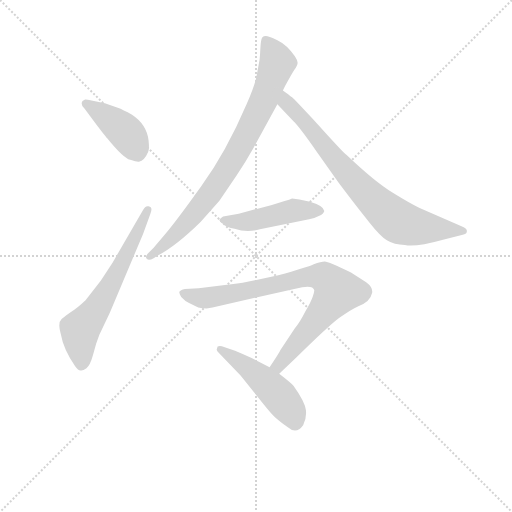
t = 0.00 s
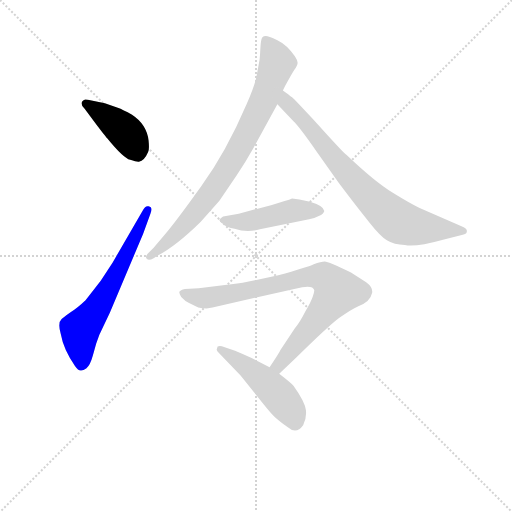
t = 1.13 s
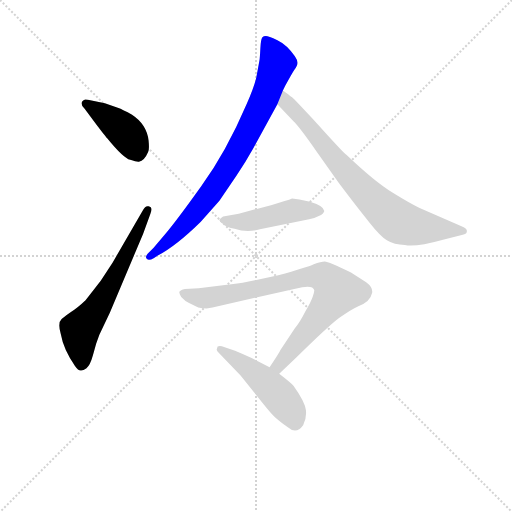
t = 2.25 s
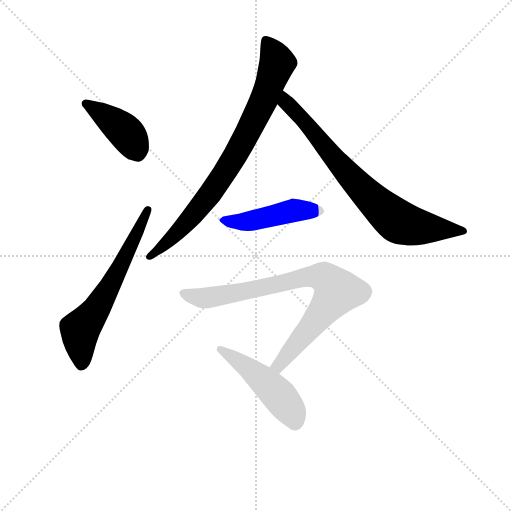
t = 3.37 s
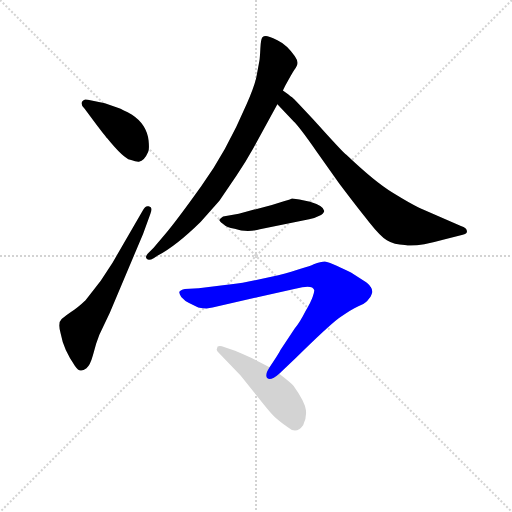
t = 4.50 s
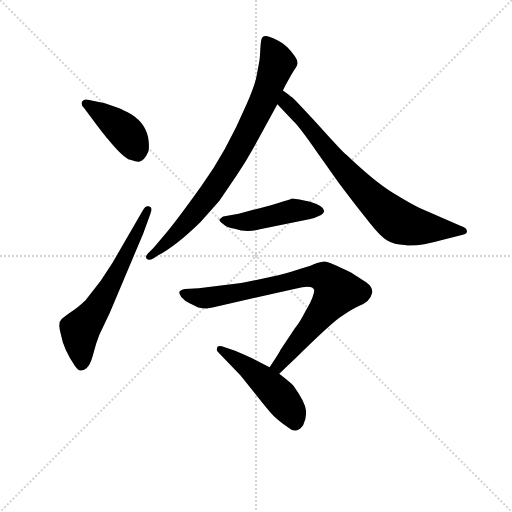
t = 5.62 s

The animated SVG that drew these frames (rendered in a browser with its animation timeline set to each time). Animation: 7 CSS @keyframes rules; one cycle of 5.62 s.

<svg version="1.1" viewBox="0 0 1024 1024" xmlns="http://www.w3.org/2000/svg">
  <g stroke="lightgray" stroke-dasharray="1,1" stroke-width="1" transform="scale(4, 4)">
    <line x1="0" y1="0" x2="256" y2="256"></line>
    <line x1="256" y1="0" x2="0" y2="256"></line>
    <line x1="128" y1="0" x2="128" y2="256"></line>
    <line x1="0" y1="128" x2="256" y2="128"></line>
  </g>
<g transform="scale(0.92, -0.92) translate(60, -900)">
   <style type="text/css">
    @keyframes keyframes0 {
      from {
       stroke: blue;
       stroke-dashoffset: 416;
       stroke-width: 128;
       }
       58% {
       animation-timing-function: step-end;
       stroke: blue;
       stroke-dashoffset: 0;
       stroke-width: 128;
       }
       to {
       stroke: black;
       stroke-width: 1024;
       }
       }
       #make-me-a-hanzi-animation-0 {
         animation: keyframes0 0.588542s both;
         animation-delay: 0.000000s;
         animation-timing-function: linear;
       }
    @keyframes keyframes1 {
      from {
       stroke: blue;
       stroke-dashoffset: 629;
       stroke-width: 128;
       }
       67% {
       animation-timing-function: step-end;
       stroke: blue;
       stroke-dashoffset: 0;
       stroke-width: 128;
       }
       to {
       stroke: black;
       stroke-width: 1024;
       }
       }
       #make-me-a-hanzi-animation-1 {
         animation: keyframes1 0.761882s both;
         animation-delay: 0.588542s;
         animation-timing-function: linear;
       }
    @keyframes keyframes2 {
      from {
       stroke: blue;
       stroke-dashoffset: 822;
       stroke-width: 128;
       }
       73% {
       animation-timing-function: step-end;
       stroke: blue;
       stroke-dashoffset: 0;
       stroke-width: 128;
       }
       to {
       stroke: black;
       stroke-width: 1024;
       }
       }
       #make-me-a-hanzi-animation-2 {
         animation: keyframes2 0.918945s both;
         animation-delay: 1.350423s;
         animation-timing-function: linear;
       }
    @keyframes keyframes3 {
      from {
       stroke: blue;
       stroke-dashoffset: 774;
       stroke-width: 128;
       }
       72% {
       animation-timing-function: step-end;
       stroke: blue;
       stroke-dashoffset: 0;
       stroke-width: 128;
       }
       to {
       stroke: black;
       stroke-width: 1024;
       }
       }
       #make-me-a-hanzi-animation-3 {
         animation: keyframes3 0.879883s both;
         animation-delay: 2.269368s;
         animation-timing-function: linear;
       }
    @keyframes keyframes4 {
      from {
       stroke: blue;
       stroke-dashoffset: 472;
       stroke-width: 128;
       }
       61% {
       animation-timing-function: step-end;
       stroke: blue;
       stroke-dashoffset: 0;
       stroke-width: 128;
       }
       to {
       stroke: black;
       stroke-width: 1024;
       }
       }
       #make-me-a-hanzi-animation-4 {
         animation: keyframes4 0.634115s both;
         animation-delay: 3.149251s;
         animation-timing-function: linear;
       }
    @keyframes keyframes5 {
      from {
       stroke: blue;
       stroke-dashoffset: 823;
       stroke-width: 128;
       }
       73% {
       animation-timing-function: step-end;
       stroke: blue;
       stroke-dashoffset: 0;
       stroke-width: 128;
       }
       to {
       stroke: black;
       stroke-width: 1024;
       }
       }
       #make-me-a-hanzi-animation-5 {
         animation: keyframes5 0.919759s both;
         animation-delay: 3.783366s;
         animation-timing-function: linear;
       }
    @keyframes keyframes6 {
      from {
       stroke: blue;
       stroke-dashoffset: 484;
       stroke-width: 128;
       }
       61% {
       animation-timing-function: step-end;
       stroke: blue;
       stroke-dashoffset: 0;
       stroke-width: 128;
       }
       to {
       stroke: black;
       stroke-width: 1024;
       }
       }
       #make-me-a-hanzi-animation-6 {
         animation: keyframes6 0.643880s both;
         animation-delay: 4.703125s;
         animation-timing-function: linear;
       }
</style>
<path d="M 124.0 663.5 L 145.0 635.5 Q 169.0 603.5 173.0 599.5 Q 208.0 556.5 223.0 552.5 Q 238.0 547.5 242.0 548.5 Q 254.0 550.5 262.0 569.5 Q 265.0 574.5 263.0 594.5 Q 259.0 629.5 227.0 650.5 Q 207.0 661.5 196.0 665.5 L 168.0 675.5 L 139.0 681.5 Q 126.0 684.5 125.0 683.5 Q 110.0 677.5 124.0 663.5 Z" fill="lightgray"></path> 
<path d="M 156.0 172.5 L 179.0 220.5 L 251.0 391.5 L 267.0 435.5 Q 273.0 449.5 263.0 451.5 Q 256.0 453.5 251.0 443.5 L 185.0 329.5 L 159.0 289.5 L 126.0 247.5 Q 108.0 230.5 95.0 222.5 Q 83.0 214.5 74.0 206.5 Q 65.0 198.5 72.0 174.5 Q 78.0 140.5 103.0 104.5 Q 110.0 94.5 115.0 94.5 Q 120.0 93.5 128.0 99.5 Q 136.0 105.5 142.0 127.5 L 149.0 152.5 L 156.0 172.5 Z" fill="lightgray"></path> 
<path d="M 555.0 703.5 L 560.0 713.5 Q 574.0 739.5 580.0 748.5 Q 587.0 757.5 587.0 763.5 Q 587.0 768.5 581.0 777.5 Q 564.0 802.5 543.0 812.5 Q 523.0 821.5 518.0 821.5 Q 513.0 821.5 510.0 818.5 Q 507.0 814.5 506.0 794.5 Q 505.0 773.5 504.0 768.5 L 499.0 741.5 Q 496.0 718.5 476.0 673.5 Q 432.0 570.5 377.0 494.5 Q 322.0 417.5 297.0 388.5 L 274.0 361.5 L 261.0 348.5 Q 255.0 341.5 259.0 337.5 Q 263.0 332.5 274.0 338.5 L 283.0 344.5 Q 323.0 365.5 376.0 417.5 L 417.0 463.5 L 455.0 519.5 Q 473.0 546.5 491.0 578.5 L 543.0 673.5 L 555.0 703.5 Z" fill="lightgray"></path> 
<path d="M 567.0 694.5 L 555.0 703.5 C 531.0 721.5 522.0 695.5 543.0 673.5 L 578.0 636.5 Q 590.0 625.5 627.0 572.5 L 677.0 501.5 Q 720.0 444.5 743.0 416.5 Q 766.0 387.5 781.0 377.5 Q 797.0 367.5 820.0 367.5 Q 844.0 362.5 901.0 378.5 L 946.0 389.5 Q 952.0 391.5 954.0 393.5 Q 959.0 402.5 942.0 408.5 L 851.0 448.5 Q 832.0 457.5 793.0 481.5 Q 755.0 504.5 693.0 563.5 Q 687.0 567.5 632.0 628.5 Q 578.0 686.5 575.0 688.5 Q 572.0 689.5 567.0 694.5 Z" fill="lightgray"></path> 
<path d="M 557.0 462.5 L 531.0 454.5 L 459.0 435.5 L 425.0 429.5 Q 419.0 425.5 417.0 422.5 Q 416.0 419.5 426.0 412.5 Q 432.0 405.5 450.0 402.5 Q 477.0 393.5 505.0 401.5 L 612.0 423.5 Q 622.0 424.5 633.0 430.5 Q 644.0 435.5 645.0 441.5 Q 644.0 452.5 614.0 461.5 L 591.0 466.5 L 575.0 468.5 Q 574.0 467.5 557.0 462.5 Z" fill="lightgray"></path> 
<path d="M 389.0 229.5 L 402.0 231.5 L 582.0 272.5 Q 620.0 282.5 623.0 269.5 Q 624.0 267.5 620.0 255.5 Q 616.0 243.5 604.0 223.5 Q 592.0 199.5 581.0 186.5 L 550.0 139.5 Q 547.0 132.5 526.0 101.5 C 509.0 76.5 525.0 66.5 547.0 87.5 L 583.0 121.5 Q 652.0 189.5 677.0 208.5 Q 703.0 227.5 719.0 234.5 Q 745.0 243.5 749.0 263.5 Q 751.0 275.5 736.0 286.5 L 703.0 307.5 Q 654.0 331.5 646.0 331.5 Q 638.0 331.5 622.0 325.5 Q 607.0 318.5 545.0 301.5 L 478.0 287.5 Q 458.0 283.5 429.0 280.5 L 372.0 273.5 L 342.0 271.5 Q 332.0 269.5 330.0 265.5 Q 329.0 262.5 334.0 254.5 Q 342.0 245.5 351.0 241.5 L 371.0 231.5 Q 384.0 229.5 389.0 229.5 Z" fill="lightgray"></path> 
<path d="M 526.0 101.5 L 487.0 121.5 Q 468.0 130.5 451.0 137.5 L 427.0 145.5 Q 418.0 149.5 413.0 146.5 L 411.0 139.5 Q 411.0 137.5 417.0 131.5 L 463.0 83.5 L 500.0 37.5 Q 526.0 4.5 535.0 -4.5 Q 545.0 -14.5 565.0 -28.5 Q 584.0 -45.5 599.0 -24.5 Q 607.0 -9.5 605.0 8.5 Q 603.0 26.5 578.0 61.5 Q 574.0 66.5 547.0 87.5 L 526.0 101.5 Z" fill="lightgray"></path> 
      <clipPath id="make-me-a-hanzi-clip-0">
      <path d="M 124.0 663.5 L 145.0 635.5 Q 169.0 603.5 173.0 599.5 Q 208.0 556.5 223.0 552.5 Q 238.0 547.5 242.0 548.5 Q 254.0 550.5 262.0 569.5 Q 265.0 574.5 263.0 594.5 Q 259.0 629.5 227.0 650.5 Q 207.0 661.5 196.0 665.5 L 168.0 675.5 L 139.0 681.5 Q 126.0 684.5 125.0 683.5 Q 110.0 677.5 124.0 663.5 Z" fill="lightgray"></path>
      </clipPath>
      <path clip-path="url(#make-me-a-hanzi-clip-0)" d="M 127.0 673.5 L 204.0 621.5 L 223.0 600.5 L 240.0 565.5 " fill="none" id="make-me-a-hanzi-animation-0" stroke-dasharray="288 576" stroke-linecap="round"></path>

      <clipPath id="make-me-a-hanzi-clip-1">
      <path d="M 156.0 172.5 L 179.0 220.5 L 251.0 391.5 L 267.0 435.5 Q 273.0 449.5 263.0 451.5 Q 256.0 453.5 251.0 443.5 L 185.0 329.5 L 159.0 289.5 L 126.0 247.5 Q 108.0 230.5 95.0 222.5 Q 83.0 214.5 74.0 206.5 Q 65.0 198.5 72.0 174.5 Q 78.0 140.5 103.0 104.5 Q 110.0 94.5 115.0 94.5 Q 120.0 93.5 128.0 99.5 Q 136.0 105.5 142.0 127.5 L 149.0 152.5 L 156.0 172.5 Z" fill="lightgray"></path>
      </clipPath>
      <path clip-path="url(#make-me-a-hanzi-clip-1)" d="M 117.0 108.5 L 114.0 181.5 L 180.0 278.5 L 260.0 442.5 " fill="none" id="make-me-a-hanzi-animation-1" stroke-dasharray="501 1002" stroke-linecap="round"></path>

      <clipPath id="make-me-a-hanzi-clip-2">
      <path d="M 555.0 703.5 L 560.0 713.5 Q 574.0 739.5 580.0 748.5 Q 587.0 757.5 587.0 763.5 Q 587.0 768.5 581.0 777.5 Q 564.0 802.5 543.0 812.5 Q 523.0 821.5 518.0 821.5 Q 513.0 821.5 510.0 818.5 Q 507.0 814.5 506.0 794.5 Q 505.0 773.5 504.0 768.5 L 499.0 741.5 Q 496.0 718.5 476.0 673.5 Q 432.0 570.5 377.0 494.5 Q 322.0 417.5 297.0 388.5 L 274.0 361.5 L 261.0 348.5 Q 255.0 341.5 259.0 337.5 Q 263.0 332.5 274.0 338.5 L 283.0 344.5 Q 323.0 365.5 376.0 417.5 L 417.0 463.5 L 455.0 519.5 Q 473.0 546.5 491.0 578.5 L 543.0 673.5 L 555.0 703.5 Z" fill="lightgray"></path>
      </clipPath>
      <path clip-path="url(#make-me-a-hanzi-clip-2)" d="M 517.0 811.5 L 543.0 763.5 L 513.0 681.5 L 465.0 585.5 L 416.0 505.5 L 365.0 437.5 L 312.0 380.5 L 266.0 341.5 " fill="none" id="make-me-a-hanzi-animation-2" stroke-dasharray="694 1388" stroke-linecap="round"></path>

      <clipPath id="make-me-a-hanzi-clip-3">
      <path d="M 567.0 694.5 L 555.0 703.5 C 531.0 721.5 522.0 695.5 543.0 673.5 L 578.0 636.5 Q 590.0 625.5 627.0 572.5 L 677.0 501.5 Q 720.0 444.5 743.0 416.5 Q 766.0 387.5 781.0 377.5 Q 797.0 367.5 820.0 367.5 Q 844.0 362.5 901.0 378.5 L 946.0 389.5 Q 952.0 391.5 954.0 393.5 Q 959.0 402.5 942.0 408.5 L 851.0 448.5 Q 832.0 457.5 793.0 481.5 Q 755.0 504.5 693.0 563.5 Q 687.0 567.5 632.0 628.5 Q 578.0 686.5 575.0 688.5 Q 572.0 689.5 567.0 694.5 Z" fill="lightgray"></path>
      </clipPath>
      <path clip-path="url(#make-me-a-hanzi-clip-3)" d="M 559.0 696.5 L 568.0 670.5 L 612.0 626.5 L 666.0 555.5 L 742.0 473.5 L 803.0 420.5 L 842.0 407.5 L 947.0 397.5 " fill="none" id="make-me-a-hanzi-animation-3" stroke-dasharray="646 1292" stroke-linecap="round"></path>

      <clipPath id="make-me-a-hanzi-clip-4">
      <path d="M 557.0 462.5 L 531.0 454.5 L 459.0 435.5 L 425.0 429.5 Q 419.0 425.5 417.0 422.5 Q 416.0 419.5 426.0 412.5 Q 432.0 405.5 450.0 402.5 Q 477.0 393.5 505.0 401.5 L 612.0 423.5 Q 622.0 424.5 633.0 430.5 Q 644.0 435.5 645.0 441.5 Q 644.0 452.5 614.0 461.5 L 591.0 466.5 L 575.0 468.5 Q 574.0 467.5 557.0 462.5 Z" fill="lightgray"></path>
      </clipPath>
      <path clip-path="url(#make-me-a-hanzi-clip-4)" d="M 425.0 420.5 L 483.0 419.5 L 578.0 442.5 L 638.0 442.5 " fill="none" id="make-me-a-hanzi-animation-4" stroke-dasharray="344 688" stroke-linecap="round"></path>

      <clipPath id="make-me-a-hanzi-clip-5">
      <path d="M 389.0 229.5 L 402.0 231.5 L 582.0 272.5 Q 620.0 282.5 623.0 269.5 Q 624.0 267.5 620.0 255.5 Q 616.0 243.5 604.0 223.5 Q 592.0 199.5 581.0 186.5 L 550.0 139.5 Q 547.0 132.5 526.0 101.5 C 509.0 76.5 525.0 66.5 547.0 87.5 L 583.0 121.5 Q 652.0 189.5 677.0 208.5 Q 703.0 227.5 719.0 234.5 Q 745.0 243.5 749.0 263.5 Q 751.0 275.5 736.0 286.5 L 703.0 307.5 Q 654.0 331.5 646.0 331.5 Q 638.0 331.5 622.0 325.5 Q 607.0 318.5 545.0 301.5 L 478.0 287.5 Q 458.0 283.5 429.0 280.5 L 372.0 273.5 L 342.0 271.5 Q 332.0 269.5 330.0 265.5 Q 329.0 262.5 334.0 254.5 Q 342.0 245.5 351.0 241.5 L 371.0 231.5 Q 384.0 229.5 389.0 229.5 Z" fill="lightgray"></path>
      </clipPath>
      <path clip-path="url(#make-me-a-hanzi-clip-5)" d="M 339.0 262.5 L 392.0 252.5 L 619.0 299.5 L 638.0 298.5 L 657.0 287.5 L 673.0 266.5 L 545.0 106.5 L 546.0 97.5 " fill="none" id="make-me-a-hanzi-animation-5" stroke-dasharray="695 1390" stroke-linecap="round"></path>

      <clipPath id="make-me-a-hanzi-clip-6">
      <path d="M 526.0 101.5 L 487.0 121.5 Q 468.0 130.5 451.0 137.5 L 427.0 145.5 Q 418.0 149.5 413.0 146.5 L 411.0 139.5 Q 411.0 137.5 417.0 131.5 L 463.0 83.5 L 500.0 37.5 Q 526.0 4.5 535.0 -4.5 Q 545.0 -14.5 565.0 -28.5 Q 584.0 -45.5 599.0 -24.5 Q 607.0 -9.5 605.0 8.5 Q 603.0 26.5 578.0 61.5 Q 574.0 66.5 547.0 87.5 L 526.0 101.5 Z" fill="lightgray"></path>
      </clipPath>
      <path clip-path="url(#make-me-a-hanzi-clip-6)" d="M 420.0 140.5 L 483.0 97.5 L 534.0 52.5 L 575.0 2.5 L 581.0 -15.5 " fill="none" id="make-me-a-hanzi-animation-6" stroke-dasharray="356 712" stroke-linecap="round"></path>

</g>
</svg>
